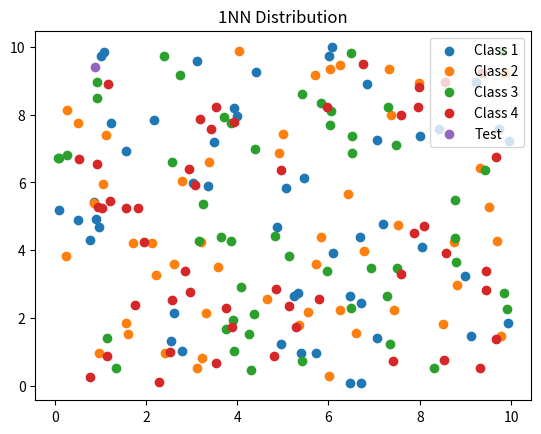

Generate this figure with matplotlib:
import numpy as np
import matplotlib.pyplot as plt
import math


def euclidianDistance(p1, p2, Ndim):
    dist = 0
    for i_dim in range(Ndim):
        dist = dist + math.pow(p1[i_dim] - p2[i_dim], 2)
    dist = math.sqrt(dist)
    return dist


def plotScatter(Nclas, train, test):
    for i_class in range(Nclas):
        label = 'Class ' + str(i_class+1)
        plt.scatter(train[:, i_class * 2], train[:, i_class * 2 + 1], label=label)
    plt.scatter(test[0], test[1], label='Test')
    plt.title('1NN Distribution')
    plt.legend()
    plt.show()


Nclas = 4  # Number of classes
N = 50  # Number of samples per class
Ndim = 2  # Number of dimensions

train = 10*np.random.rand(N, Ndim * Nclas)
test = 10*np.random.rand(Ndim)

distances = np.zeros((N, Nclas))

for i_class in range(Nclas):
    for x in range(N):
        distances[x, i_class] = euclidianDistance(train[x,i_class*Ndim:(i_class+1)*Ndim], test, Ndim)

class_test = np.where(distances == distances.min())

if Ndim == 2:
    plotScatter(Nclas, train, test)

print('Point ', np.around(test, decimals=2), ' is assigned to class', class_test[1]+1)
